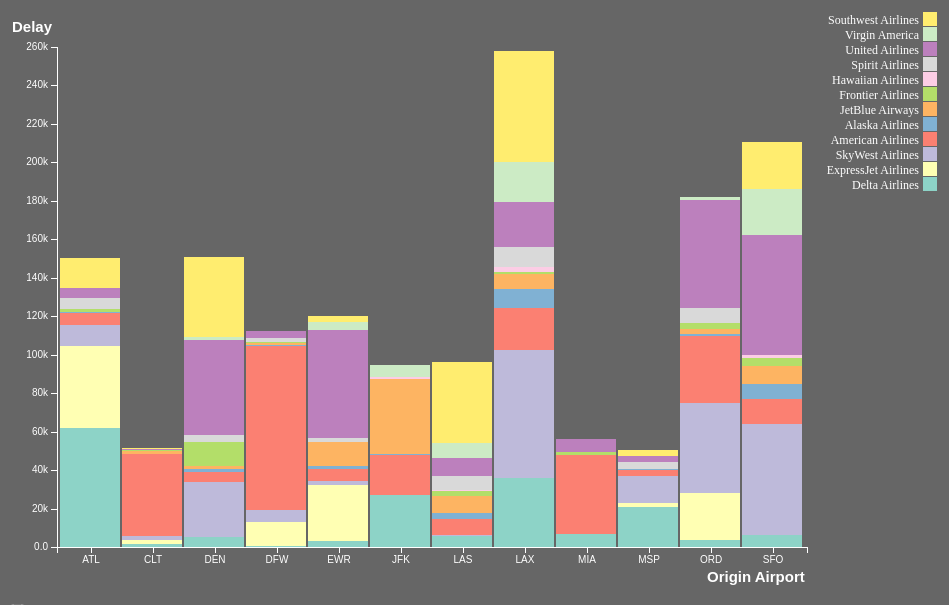
D3 v3 page, settled after 360 driven frames (6 s of simulated time); the page loaded 1 data file(s).


// ── stacked.js
//http://bl.ocks.org/d3noob/8952219

var airports = ['ORD', 'LAX', 'JFK', 'DFW', 'SFO', 'EWR', 'MSP',
'ATL', 'DEN', 'LAS', 'CLT', 'MIA'];

var airlines = ['DLdelay',	'EVdelay',	'OOdelay',	'AAdelay',	'ASdelay',
	'B6delay', 'F9delay',	'HAdelay',	'NKdelay',	'UAdelay',	'VXdelay',	'WNdelay'];

width = 750;
height = 500;

var x = d3.scale.ordinal()
  .rangeRoundBands([0, width]);

var y = d3.scale.linear()
  .rangeRound([height, 0]);

var color = d3.scale.ordinal().range(
  ["#8dd3c7","#ffffb3","#bebada","#fb8072","#80b1d3","#fdb462","#b3de69","#fccde5","#d9d9d9","#bc80bd","#ccebc5","#ffed6f"]
);


var xAxis = d3.svg.axis()
  .scale(x)
  .orient("bottom");

var yAxis = d3.svg.axis()
  .scale(y)
  .tickFormat(d3.format('.2s'))
  .orient("left");

var tooltip = d3.select('body').append('div')
                  .attr('class', 'tooltip')
                  .style('opacity', 0);

var svg = d3.select("body").append("svg")
    .attr("width", width + 200)
    .attr("height", height + 100)
  .append("g")
    .attr("transform", "translate(" + 50 + "," + 50 + ")");

d3.csv("total_aggregation.csv", type, function(data) {

  //data.sort(function(a, b) { return b.TotalDelay - a.TotalDelay; });
  // filter to only relevant, large airports
  var delay_data = data.filter(function(data){
    if(airports.includes(data.Origin)) return data.Origin;
  });

  // map each delay type to a specific origin airport
  // also include the name of the delay type itself
  var layers = d3.layout.stack()(airlines.map(function(c) {
    return delay_data.map(function(d) {
        return {x: d.Origin, y: d[c], delay_type: c, total_delay: d.TotalDelay};
    });
  }));

  // domain is made up of each x-element by name
  x.domain(layers[0].map(function(d) { return d.x; }));
  // domain is made up of max y-value from all the layers summed together
  y.domain([0, d3.max(layers[layers.length - 1], function(d) { return d.y0 + d.y; })]).nice();

  var layer = svg.selectAll(".layer")
      .data(layers)
    .enter().append("g")
      .attr("class", "layer")
      .style("fill", function(d, i) { return color(i); })

  layer.selectAll("rect")
      .data(function(d) { return d; })
    .enter().append("rect")
      .attr('class', 'bar')
      .attr("x", function(d) { return x(d.x); })
      // where y0 is the end height of the previous slice of data
      // i.e. where one data chunk ends and the next should begin
      // used to easily determine the height and y-coords of where
      //    the next chunk should begin
      .attr("y", function(d) { return y(d.y + d.y0); })
      .attr("height", function(d) { return y(d.y0) - y(d.y + d.y0); })
      .attr("width", x.rangeBand()-2)
      .on('mouseover', function(d) {
        tooltip.transition()
          .style('opacity', 0.9);
        tooltip.html(pickAirline(d) + ': ' + '<br>' + d.y + ' minutes')
          .style('color', 'black')
          .style('left', (d3.event.pageX) + 'px')
          .style('top', (d3.event.pageY - 42) + 'px');
      })
      .on('mousemove', function(d) {
        tooltip.style('left', (d3.event.pageX) + 'px')
          .style('top', (d3.event.pageY - 42) + 'px');
      })
      .on('mouseout', function(d) {
        tooltip.transition()
          .duration(200)
          .style('opacity', 0);
      });

  svg.append("g")
      .attr("class", "xaxis")
      .attr("transform", "translate(0," + height + ")")
      .call(xAxis)
      .style('fill', 'white')
      .append('text')
        .attr('class', 'title')
        .attr('x', width-100)
        .attr('y', 35)
        .text('Origin Airport');

  svg.append("g")
      .attr("class", "yaxis")
      .call(yAxis)
      .style('fill', 'white')
      .append('text')
        .attr('class', 'title')
        .attr('x', -45)
        .attr('y', -15)
        .text('Delay');

  var legend = svg.append("g")
      .attr('class', 'legend')
      .attr('text-anchor', 'end')
    .selectAll("g")
    .data(layers)
    //placing legend rect locations: height/width of 15, so shift
    //  down by 15px for each element of the legend
    .enter().append("g")
      .attr("transform", function(d, i) { return "translate(130," + (130 - i * 15) + ")"; });

  legend.append('text')
      .attr('x', width - 18)
      .attr('y', 6)
      .attr('dy', '0.5em')
      .style('fill', 'white')
      .text(function(d) {
        switch(d[0].delay_type){
          case 'DLdelay': return 'Delta Airlines';
          case 'EVdelay': return 'ExpressJet Airlines';
          case 'OOdelay': return 'SkyWest Airlines';
          case 'AAdelay': return 'American Airlines';
          case 'ASdelay': return 'Alaska Airlines';
          case 'B6delay': return 'JetBlue Airways';
          case 'F9delay': return 'Frontier Airlines';
          case 'HAdelay': return 'Hawaiian Airlines';
          case 'NKdelay': return 'Spirit Airlines';
          case 'UAdelay': return 'United Airlines';
          case 'VXdelay': return 'Virgin America';
          case 'WNdelay': return 'Southwest Airlines';
        }
      });

  legend.append("rect")
      .attr("x", width - 14)
      .attr("width", 14)
      .attr("height", 14)
      .attr("fill", function(d, i) { return color(i); });

  d3.select("select").on("change", change);
  d3.select("#check1").on("change", change2);

  // framework for sorting behavior from here
  // https://bl.ocks.org/mbostock/3885705
  function change() {
    var x0 = x.domain(delay_data.sort(function(a, b){
        if(d3.select('#sortvals').node().value === 'TotalDelay')
        { return b.TotalDelay - a.TotalDelay; }
        else if(d3.select('#sortvals').node().value === 'DL')
        { return b.DLdelay - a.DLdelay; }
        else if(d3.select('#sortvals').node().value === 'EV')
        { return b.EVdelay - a.EVdelay; }
        else if(d3.select('#sortvals').node().value === 'OO')
        { return b.OOdelay - a.OOdelay; }
        else if(d3.select('#sortvals').node().value === 'AA')
        { return b.AAdelay - a.AAdelay; }
        else if(d3.select('#sortvals').node().value === 'AS')
        { return b.ASdelay - a.ASdelay; }
        else if(d3.select('#sortvals').node().value === 'B6')
        { return b.B6delay - a.B6delay; }
        else if(d3.select('#sortvals').node().value === 'F9')
        { return b.F9delay - a.F9delay; }
        else if(d3.select('#sortvals').node().value === 'HA')
        { return b.HAdelay - a.HAdelay; }
        else if(d3.select('#sortvals').node().value === 'NK')
        { return b.NKdelay - a.NKdelay; }
        else if(d3.select('#sortvals').node().value === 'UA')
        { return b.UAdelay - a.UAdelay; }
        else if(d3.select('#sortvals').node().value === 'VX')
        { return b.VXdelay - a.VXdelay; }
        else if(d3.select('#sortvals').node().value === 'WN')
        { return b.WNdelay - a.WNdelay; }
        else{ return d3.ascending(a.Origin, b.Origin); }
      }).map(function(d) { return d.Origin; }))
        .copy();

        var transition = svg.transition().duration(1000);

        transition.selectAll(".bar")
            .attr("x", function(d) { return x0(d.x); });

        transition.select(".xaxis")
            .call(xAxis)
          .selectAll("g")
    }

    function change2() {
      var layers2;
      var checked;
      if(this.checked){
        layers2 = d3.layout.stack()(airlines.map(function(c) {
          return delay_data.map(function(d) {
              return {x: d.Origin, y: d[c]/d.TotalDelay, delay_type: c, total_delay: d.TotalDelay};
          });
        }));
        checked = true;
      } else {
        layers2 = d3.layout.stack()(airlines.map(function(c) {
          return delay_data.map(function(d) {
              return {x: d.Origin, y: d[c], delay_type: c, total_delay: d.TotalDelay};
          });
        }));
        checked = false;
      }

      x.domain(layers2[0].map(function(d) { return d.x; }));
      y.domain([0, d3.max(layers2[layers2.length - 1], function(d) { return d.y0 + d.y; })]).nice();
      var transition = svg.transition()
    		.duration(250);

      svg.selectAll(".layer").remove();

      var layer2 = svg.selectAll(".layer")
          .data(layers2)
        .enter().append("g")
          .attr("class", "layer")
          .style("fill", function(d, i) { return color(i); });

      var bars = layer2.selectAll("rect")
          .data(function(d) { return d; });


      bars.enter().append("rect")
          .attr('class', 'bar')
          .attr("x", function(d) { return x(d.x); })
          .attr("y", function(d) { return y(d.y + d.y0); })
          .attr("width", x.rangeBand()-2)
          .on('mouseover', function(d) {
            tooltip.transition()
              .style('opacity', 0.9);
            if(checked){
              tooltip.html(pickAirline(d) + ': ' + '<br>' + (d.y*100).toFixed(2) + '%')
                .style('left', (d3.event.pageX) + 'px')
                .style('top', (d3.event.pageY - 42) + 'px');
            }
            else {
              tooltip.html(pickAirline(d) + ': ' + '<br>' + d.y + ' minutes')
                .style('left', (d3.event.pageX) + 'px')
                .style('top', (d3.event.pageY - 42) + 'px');
            }
          })
          .on('mousemove', function(d) {
            tooltip.style('left', (d3.event.pageX) + 'px')
              .style('top', (d3.event.pageY - 42) + 'px');
          })
          .on('mouseout', function(d) {
            tooltip.transition()
              .duration(200)
              .style('opacity', 0);
          });

      transition.selectAll('.bar')
        .attr("height", function(d) { return y(d.y0) - y(d.y + d.y0); });


      if(this.checked) yAxis.tickFormat(d3.format(".0%"));
      else yAxis.tickFormat(d3.format('.2s'));

    	transition.select(".yaxis")
          .call(yAxis)
        .selectAll("g")

      svg.select('.xaxis').remove();
      svg.append("g")
          .attr("class", "xaxis")
          .attr("transform", "translate(0," + height + ")")
          .style('fill', 'white')
          .call(xAxis)
          .append('text')
            .attr('class', 'title')
            .attr('x', width-100)
            .attr('y', 35)
            .text('Origin Airport');
    }

    function pickAirline(d){ switch(d.delay_type){
      case 'DLdelay': return 'Delta Airlines';
      case 'EVdelay': return 'ExpressJet Airlines';
      case 'OOdelay': return 'SkyWest Airlines';
      case 'AAdelay': return 'American Airlines';
      case 'ASdelay': return 'Alaska Airlines';
      case 'B6delay': return 'JetBlue Airways';
      case 'F9delay': return 'Frontier Airlines';
      case 'HAdelay': return 'Hawaiian Airlines';
      case 'NKdelay': return 'Spirit Airlines';
      case 'UAdelay': return 'United Airlines';
      case 'VXdelay': return 'Virgin America';
      case 'WNdelay': return 'Southwest Airlines';
    }}
});

function type(d) {
  d.Origin = d.Origin;
  airlines.forEach(function(c) { d[c] = +d[c]; });
  return d;
}


### data: total_aggregation.csv
, Origin, CarrierDelay, WeatherDelay, NASDelay, SecurityDelay, LateAircraftDelay, TotalDelay, DLdelay, EVdelay, OOdelay, AAdelay, ASdelay, B6delay, F9delay, HAdelay, NKdelay, UAdelay, VXdelay, WNdelay
1, ABE, 202, 0, 377, 0, 57, 636, 213, 349, 74, 0, 0, 0, 0, 0, 0, 0, 0, 0
2, ABI, 0, 0, 3, 0, 145, 148, 0, 148, 0, 0, 0, 0, 0, 0, 0, 0, 0, 0
3, ABQ, 2722, 131, 2054, 0, 4811, 9718, 1268, 335, 885, 644, 369, 149, 0, 0, 0, 668, 0, 5400
4, ABR, 0, 0, 0, 0, 63, 63, 0, 0, 63, 0, 0, 0, 0, 0, 0, 0, 0, 0
5, ABY, 907, 0, 34, 0, 1004, 1945, 0, 1945, 0, 0, 0, 0, 0, 0, 0, 0, 0, 0
6, ACT, 510, 0, 79, 0, 191, 780, 0, 780, 0, 0, 0, 0, 0, 0, 0, 0, 0, 0
7, ACV, 1516, 0, 1167, 0, 564, 3247, 0, 0, 3247, 0, 0, 0, 0, 0, 0, 0, 0, 0
8, ACY, 1267, 51, 830, 0, 720, 2868, 0, 0, 0, 0, 0, 0, 0, 0, 2868, 0, 0, 0
9, ADK, 0, 0, 17, 0, 14, 31, 0, 0, 0, 0, 31, 0, 0, 0, 0, 0, 0, 0
10, ADQ, 1, 0, 0, 44, 76, 121, 0, 0, 0, 0, 121, 0, 0, 0, 0, 0, 0, 0
11, AEX, 1436, 0, 180, 0, 1006, 2622, 0, 2622, 0, 0, 0, 0, 0, 0, 0, 0, 0, 0
12, AGS, 742, 0, 174, 0, 1335, 2251, 485, 1099, 667, 0, 0, 0, 0, 0, 0, 0, 0, 0
13, ALB, 1996, 842, 1603, 0, 2042, 6483, 887, 51, 1407, 742, 0, 298, 0, 0, 0, 437, 0, 2661
14, AMA, 819, 3, 244, 0, 272, 1338, 0, 222, 0, 860, 0, 0, 0, 0, 0, 0, 0, 256
15, ANC, 3214, 1003, 2465, 0, 2716, 9398, 1446, 0, 0, 0, 7848, 0, 0, 0, 0, 104, 0, 0
16, APN, 45, 25, 32, 0, 425, 527, 0, 0, 527, 0, 0, 0, 0, 0, 0, 0, 0, 0
17, ASE, 2993, 535, 3873, 24, 6513, 13938, 0, 0, 13938, 0, 0, 0, 0, 0, 0, 0, 0, 0
18, ATL, 76016, 2068, 38830, 0, 33551, 150465, 61687, 42792, 11215, 5797, 545, 0, 1617, 0, 5933, 5101, 0, 15778
19, ATW, 366, 0, 332, 0, 520, 1218, 263, 258, 697, 0, 0, 0, 0, 0, 0, 0, 0, 0
20, AUS, 7290, 695, 8611, 0, 8846, 25442, 1705, 0, 3458, 3767, 324, 2521, 371, 0, 0, 4020, 683, 8593
21, AVL, 1117, 0, 340, 0, 1436, 2893, 22, 1049, 1094, 0, 0, 0, 0, 0, 0, 728, 0, 0
22, AVP, 370, 735, 301, 0, 225, 1631, 312, 256, 1063, 0, 0, 0, 0, 0, 0, 0, 0, 0
23, AZO, 812, 561, 247, 0, 1008, 2628, 0, 1598, 1030, 0, 0, 0, 0, 0, 0, 0, 0, 0
24, BDL, 3270, 1277, 2891, 0, 4321, 11759, 2038, 52, 44, 2263, 0, 3327, 0, 0, 0, 398, 0, 3637
25, BET, 17, 0, 7, 17, 146, 187, 0, 0, 0, 0, 187, 0, 0, 0, 0, 0, 0, 0
26, BFL, 351, 0, 71, 0, 230, 652, 0, 0, 652, 0, 0, 0, 0, 0, 0, 0, 0, 0
27, BGM, 22, 260, 101, 0, 215, 598, 0, 0, 598, 0, 0, 0, 0, 0, 0, 0, 0, 0
28, BHM, 4238, 279, 860, 19, 2408, 7804, 3244, 3268, 0, 0, 0, 0, 0, 0, 0, 0, 0, 1292
29, BIL, 107, 2, 485, 0, 530, 1124, 158, 0, 628, 0, 0, 0, 0, 0, 0, 338, 0, 0
30, BIS, 183, 23, 77, 0, 229, 512, 248, 0, 264, 0, 0, 0, 0, 0, 0, 0, 0, 0
31, BJI, 18, 44, 265, 5, 89, 421, 0, 0, 421, 0, 0, 0, 0, 0, 0, 0, 0, 0
32, BLI, 251, 205, 252, 0, 724, 1432, 0, 0, 0, 0, 1432, 0, 0, 0, 0, 0, 0, 0
33, BMI, 303, 1, 121, 0, 214, 639, 128, 264, 247, 0, 0, 0, 0, 0, 0, 0, 0, 0
34, BNA, 6885, 1121, 7295, 0, 9482, 24783, 1325, 2429, 3921, 3270, 253, 570, 593, 0, 0, 1195, 0, 11227
35, BOI, 4866, 472, 2810, 0, 3334, 11482, 46, 0, 7736, 1077, 0, 0, 0, 0, 0, 185, 0, 2438
36, BOS, 28872, 6677, 37809, 248, 28724, 102330, 15509, 1574, 0, 13397, 1551, 46526, 0, 0, 4730, 11388, 3577, 4078
37, BQK, 143, 0, 43, 0, 443, 629, 0, 629, 0, 0, 0, 0, 0, 0, 0, 0, 0, 0
38, BQN, 55, 464, 187, 0, 654, 1360, 0, 0, 0, 0, 0, 540, 0, 0, 71, 749, 0, 0
39, BRD, 20, 108, 37, 7, 0, 172, 0, 0, 172, 0, 0, 0, 0, 0, 0, 0, 0, 0
40, BRO, 0, 0, 15, 0, 252, 267, 0, 267, 0, 0, 0, 0, 0, 0, 0, 0, 0, 0
41, BRW, 43, 35, 16, 0, 773, 867, 0, 0, 0, 0, 867, 0, 0, 0, 0, 0, 0, 0
42, BTM, 137, 66, 19, 0, 16, 238, 0, 0, 238, 0, 0, 0, 0, 0, 0, 0, 0, 0
43, BTR, 4850, 866, 373, 0, 1224, 7313, 174, 6933, 0, 0, 0, 0, 0, 0, 0, 206, 0, 0
44, BTV, 330, 6, 1627, 0, 1455, 3418, 0, 2422, 0, 0, 0, 719, 0, 0, 0, 277, 0, 0
45, BUF, 3523, 71, 2398, 0, 2392, 8384, 928, 1030, 820, 150, 0, 2751, 0, 0, 0, 0, 0, 2705
46, BUR, 3145, 471, 5423, 0, 8641, 17680, 0, 0, 6211, 0, 1104, 45, 0, 0, 0, 488, 0, 9832
47, BWI, 13816, 1821, 10247, 53, 14282, 40219, 1185, 355, 0, 3145, 893, 2638, 0, 0, 4950, 1386, 0, 25667
48, BZN, 1233, 0, 1304, 0, 756, 3293, 88, 0, 2742, 0, 0, 0, 0, 0, 0, 463, 0, 0
49, CAE, 1331, 5, 431, 0, 668, 2435, 518, 1917, 0, 0, 0, 0, 0, 0, 0, 0, 0, 0
50, CAK, 919, 0, 1407, 0, 1246, 3572, 118, 1800, 465, 0, 0, 0, 0, 0, 618, 0, 0, 571
51, CDC, 0, 0, 110, 0, 54, 164, 0, 0, 164, 0, 0, 0, 0, 0, 0, 0, 0, 0
52, CDV, 62, 0, 67, 0, 774, 903, 0, 0, 0, 0, 903, 0, 0, 0, 0, 0, 0, 0
53, CHA, 2656, 0, 1519, 0, 1416, 5591, 610, 2719, 2262, 0, 0, 0, 0, 0, 0, 0, 0, 0
54, CHO, 1699, 0, 433, 0, 1412, 3544, 22, 160, 3362, 0, 0, 0, 0, 0, 0, 0, 0, 0
55, CHS, 960, 184, 1772, 0, 1780, 4696, 594, 1901, 319, 174, 93, 1250, 0, 0, 0, 0, 0, 365
56, CID, 946, 34, 270, 0, 1432, 2682, 89, 1006, 1587, 0, 0, 0, 0, 0, 0, 0, 0, 0
57, CIU, 1, 43, 90, 0, 110, 244, 0, 0, 244, 0, 0, 0, 0, 0, 0, 0, 0, 0
58, CLE, 5658, 186, 6701, 0, 5625, 18170, 209, 7440, 263, 716, 0, 924, 908, 0, 2278, 3380, 0, 2052
59, CLL, 0, 82, 19, 0, 138, 239, 0, 239, 0, 0, 0, 0, 0, 0, 0, 0, 0, 0
60, CLT, 16553, 1658, 18028, 130, 15285, 51654, 1412, 2195, 2045, 42451, 0, 1793, 667, 0, 0, 188, 0, 903
... 235 more rows